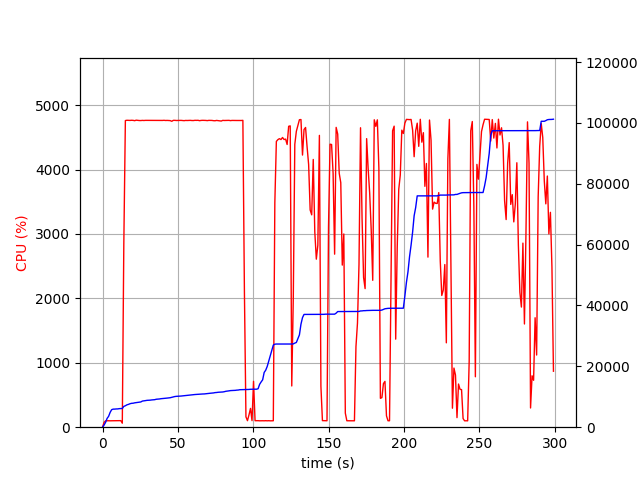

The table this chart was drawn from, first rows:
elapsed_time, nproc, cpu, mem_real, mem_virtual
4.1484832763671875e-05, 1, 0.0, 8.625, 3186
1.007, 1, 74.5, 696.4, 1795
2.016, 1, 99.1, 1594, 2747
3.024, 1, 100.2, 2892, 4099
4.032, 1, 100.2, 3578, 5923
5.04, 1, 99.3, 4876, 7725
6.048, 1, 100.2, 5760, 7725
7.055, 1, 100.2, 5936, 7853
8.063, 1, 100.2, 5942, 7853
9.071, 1, 101.2, 5996, 8013
10.08, 1, 99.3, 6006, 8013
11.09, 1, 100.3, 6096, 8013
12.1, 1, 101.9, 6122, 8025
13.11, 2, 62.4, 6150, 11219
14.12, 1, 2853, 6849, 12069
15.14, 1, 4761, 7045, 12261
16.17, 1, 4766, 7347, 12603
17.2, 1, 4764, 7498, 12781
18.22, 1, 4763, 7714, 13010
19.25, 1, 4766, 7844, 13151
20.27, 1, 4764, 7879, 13178
21.3, 1, 4759, 8005, 13319
22.32, 1, 4767, 8085, 13407
23.35, 1, 4764, 8178, 13520
24.37, 1, 4762, 8228, 13537
25.4, 1, 4761, 8298, 13641
26.42, 1, 4764, 8587, 13981
27.45, 1, 4762, 8654, 14024
28.47, 1, 4764, 8734, 14127
29.5, 1, 4764, 8825, 14227
30.53, 1, 4763, 8843, 14261
31.55, 1, 4765, 8884, 14306
32.58, 1, 4763, 8957, 14345
33.6, 1, 4765, 8990, 14388
34.63, 1, 4764, 9047, 14451
35.65, 1, 4764, 9185, 14568
36.68, 1, 4764, 9223, 14632
37.71, 1, 4764, 9273, 14672
38.73, 1, 4763, 9363, 14774
39.76, 1, 4763, 9408, 14879
40.78, 1, 4765, 9479, 14928
41.81, 1, 4762, 9513, 14950
42.83, 1, 4764, 9565, 15025
43.86, 1, 4762, 9633, 15125
44.89, 1, 4761, 9687, 15169
45.91, 1, 4750, 9824, 15302
46.94, 1, 4764, 9947, 15453
47.96, 1, 4765, 10075, 15589
48.99, 1, 4762, 10142, 15663
50.01, 1, 4763, 10162, 15683
51.04, 1, 4762, 10202, 15713
52.06, 1, 4764, 10237, 15768
53.09, 1, 4762, 10295, 15824
54.12, 1, 4760, 10349, 15840
55.14, 1, 4763, 10377, 15898
56.17, 1, 4762, 10487, 16007
57.19, 1, 4764, 10519, 16007
58.22, 1, 4764, 10575, 16107
59.24, 1, 4762, 10619, 16159
60.27, 1, 4761, 10671, 16219
... 235 more rows
